The GitHub repository stahiomar/Cat-Breed-Classification-using-CNN contains a labelled image folder "dataset" with 3 categories: orange cat, siamese cat, sphynx cat. Examples follow, each with its label.

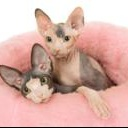
Label: sphynx cat

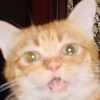
Label: orange cat

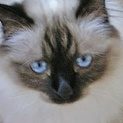
Label: siamese cat

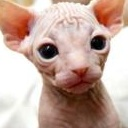
Label: sphynx cat

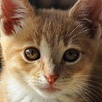
Label: orange cat

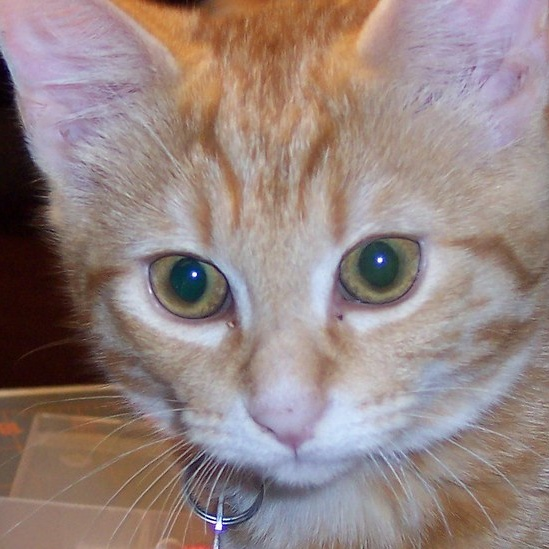
Label: orange cat
